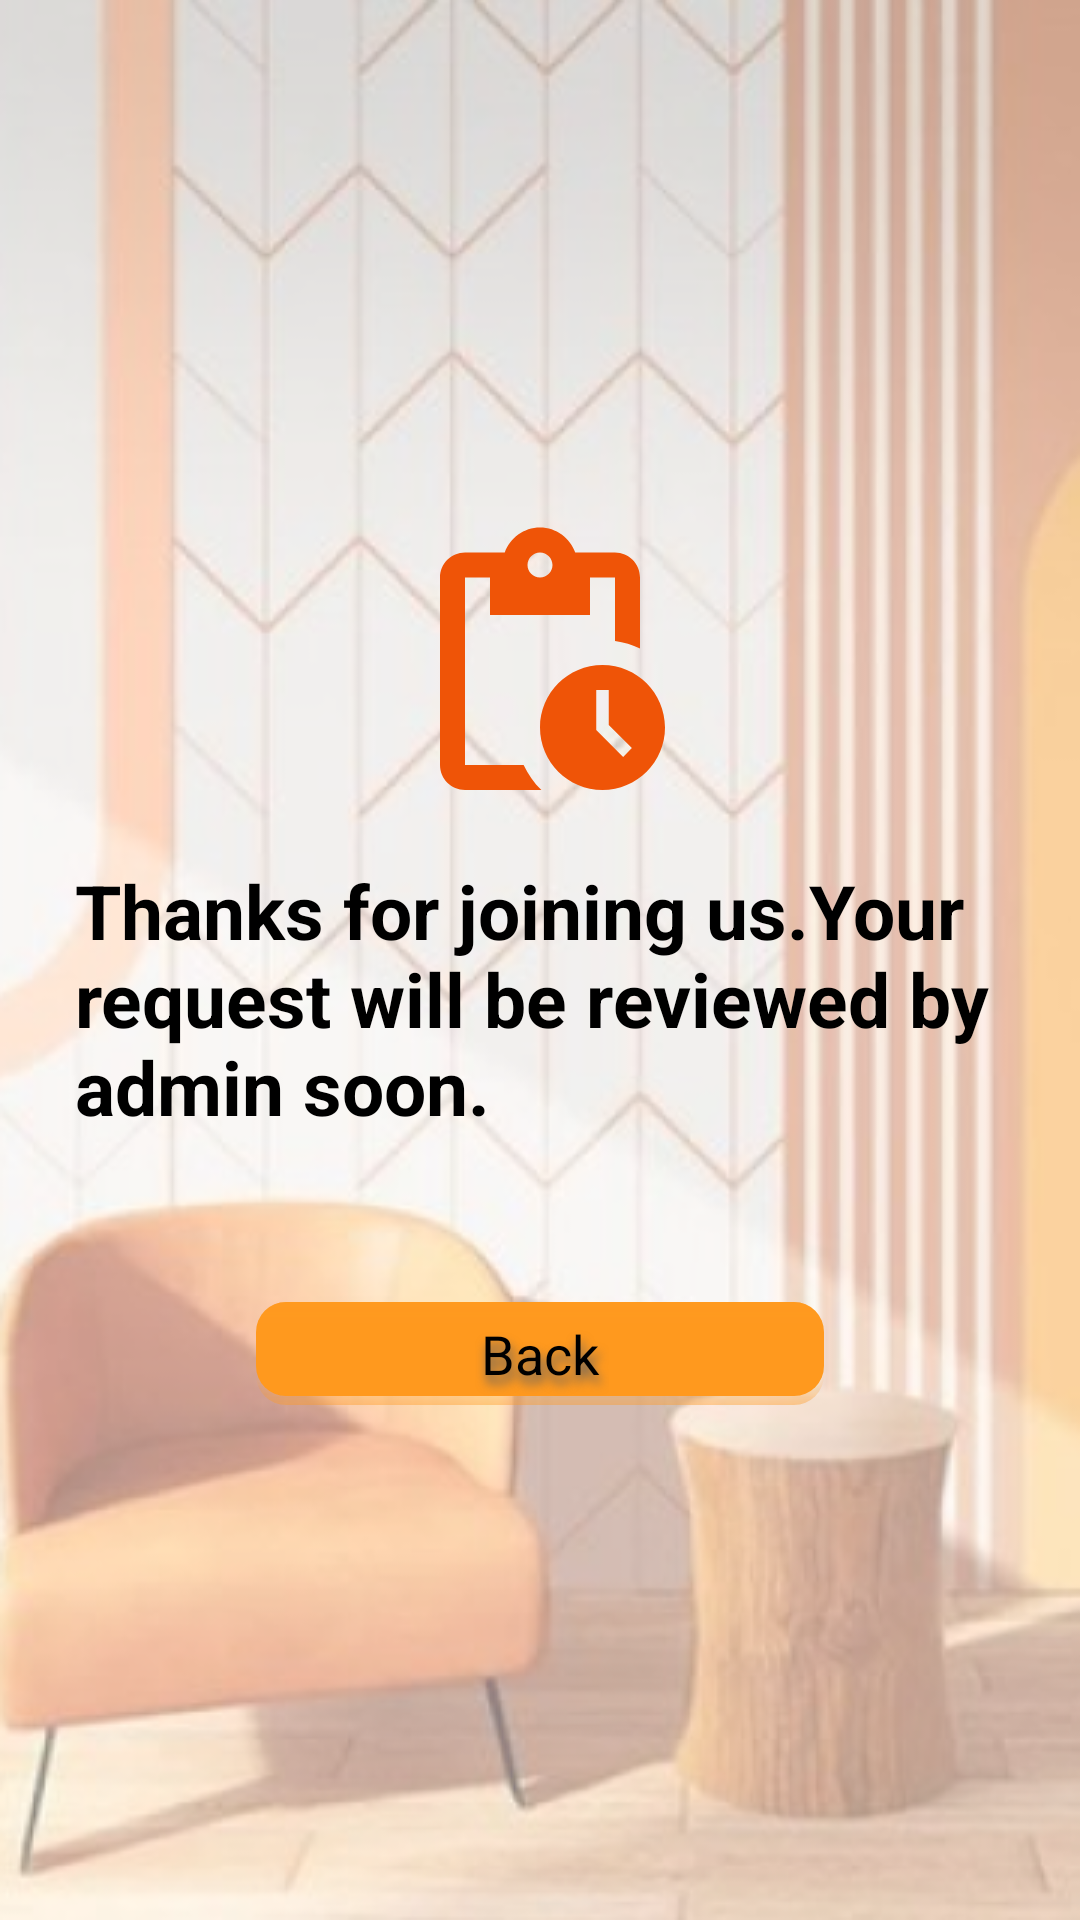

The Android layout XML behind this screen, and the referenced resources:
<!-- AndroidManifest.xml: application theme Theme.Ashghaluk -->
<!-- res/layout/activity_apply_success.xml -->
<?xml version="1.0" encoding="utf-8"?>
<androidx.appcompat.widget.LinearLayoutCompat xmlns:android="http://schemas.android.com/apk/res/android"
    xmlns:app="http://schemas.android.com/apk/res-auto"
    xmlns:tools="http://schemas.android.com/tools"
    android:layout_width="match_parent"
    android:layout_height="match_parent"
    android:orientation="vertical"
    android:padding="25dp"
    android:gravity="center_vertical"
    android:background="@drawable/back"
    tools:context=".ApplySuccessActivity">

    <ImageView
        android:layout_width="wrap_content"
        android:layout_height="wrap_content"
        android:layout_gravity="center_horizontal"
        android:src="@drawable/ic_baseline_pending_actions_24"/>

    <TextView
        android:id="@+id/textView"
        android:layout_width="wrap_content"
        android:layout_height="wrap_content"
        android:layout_marginVertical="15dp"
        android:text="Thanks for joining us.Your request will be reviewed by admin soon."
        android:textSize="25sp"

        android:textStyle="bold" />


    <androidx.appcompat.widget.AppCompatButton
        android:id="@+id/back"
        android:layout_width="wrap_content"
        android:layout_height="wrap_content"
        android:layout_gravity="center"
        android:layout_marginTop="40dp"
        android:background="@drawable/button_back"
        android:gravity="center"
        android:paddingHorizontal="75dp"
        android:paddingVertical="5dp"
        android:shadowColor="#636262"
        android:shadowDx="2"
        android:shadowDy="8"
        android:shadowRadius="8"
        android:backgroundTint="@color/hit_color"
        android:text="Back"
        android:textAllCaps="false"
        android:textSize="18sp" />


</androidx.appcompat.widget.LinearLayoutCompat>
<!-- resources referenced by this layout -->
<resources>
  <color name="hit_color">#FF991E</color>
  <!-- drawable back: png bitmap (drawable-v24, 185706 bytes) -->
  <!-- drawable button_back (drawable) -->
  <?xml version="1.0" encoding="utf-8"?>
  <layer-list xmlns:android="http://schemas.android.com/apk/res/android">
  
      
      <item>
          <shape android:shape="rectangle">
              <gradient
                  android:angle="90"
                  android:centerColor="#00FF0000"
                  android:centerY="0.3"
                  android:endColor="#00FF0000"
                  android:startColor="#6B000000" />
              <corners android:radius="10dp" />
          </shape>
      </item>
      <item android:bottom="3dp" >
          <shape android:shape="rectangle">
              <solid android:color="@color/cyan"/>
              <corners android:radius="10dp"/>
          </shape>
  
      </item>
  
      
      
      
      
      
      
      
      
      
      
      
      
      
      
      
      
      
      
      
      
      
      
      
      
      
      <item>
          <shape android:shape="rectangle">
              <gradient
                  android:angle="270"
                  android:centerColor="#00FF0000"
                  android:centerY="0.2"
                  android:endColor="#00FF0000"
                  android:startColor="#6B000000" />
              <corners android:radius="10dp" />
          </shape>
      </item>
  
  </layer-list>
  <!-- drawable ic_baseline_pending_actions_24 (drawable) -->
  <vector android:height="100dp" android:tint="#EF5407"
      android:viewportHeight="24" android:viewportWidth="24"
      android:width="100dp" xmlns:android="http://schemas.android.com/apk/res/android">
      <path android:fillColor="@android:color/white" android:pathData="M17,12c-2.76,0 -5,2.24 -5,5s2.24,5 5,5c2.76,0 5,-2.24 5,-5S19.76,12 17,12zM18.65,19.35l-2.15,-2.15V14h1v2.79l1.85,1.85L18.65,19.35zM18,3h-3.18C14.4,1.84 13.3,1 12,1S9.6,1.84 9.18,3H6C4.9,3 4,3.9 4,5v15c0,1.1 0.9,2 2,2h6.11c-0.59,-0.57 -1.07,-1.25 -1.42,-2H6V5h2v3h8V5h2v5.08c0.71,0.1 1.38,0.31 2,0.6V5C20,3.9 19.1,3 18,3zM12,5c-0.55,0 -1,-0.45 -1,-1c0,-0.55 0.45,-1 1,-1c0.55,0 1,0.45 1,1C13,4.55 12.55,5 12,5z"/>
  </vector>
  <style name="Theme.Ashghaluk" parent="Theme.MaterialComponents.Light.NoActionBar">
          
          <item name="colorPrimary">@color/cyan</item>
          <item name="colorPrimaryVariant">@color/varient_color</item>
          <item name="colorOnPrimary">@color/black</item>
          
          <item name="colorSecondary">@color/teal_200</item>
          <item name="colorSecondaryVariant">@color/teal_200</item>
          <item name="colorOnSecondary">@color/black</item>
          
          <item name="android:statusBarColor" tools:targetApi="l">?attr/colorPrimaryVariant</item>
          
          <item name="android:textColor">#4E4444</item>
      </style>
  <color name="cyan">#FF51C3D2</color>
  <color name="varient_color">#d0a68f</color>
  <color name="black">#FF000000</color>
  <color name="teal_200">#FF03DAC5</color>
</resources>
